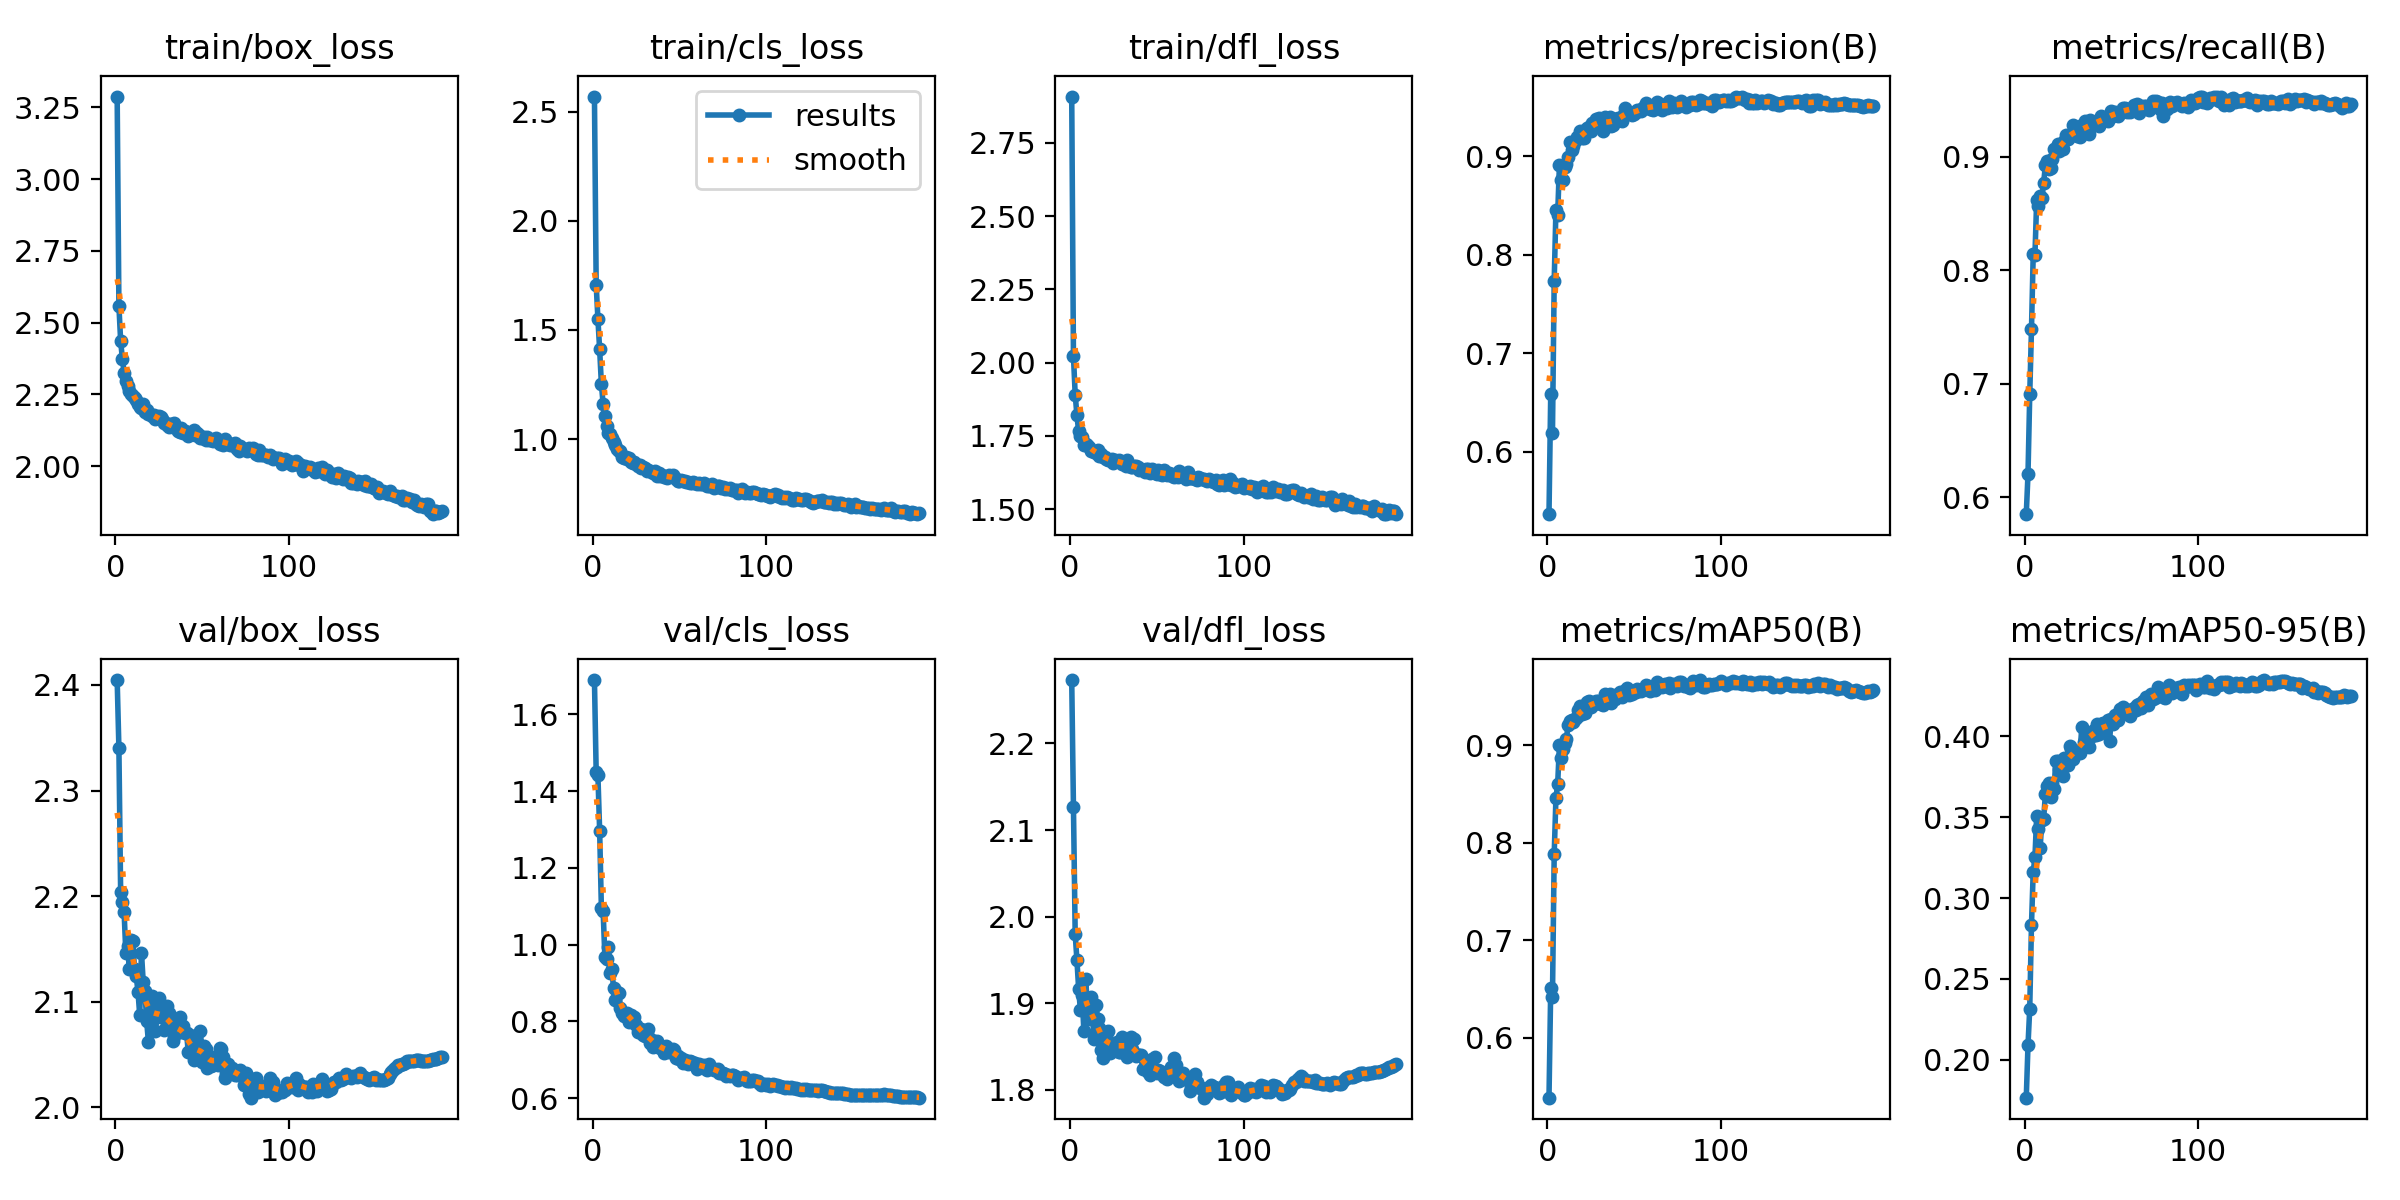

The table this chart was drawn from, first rows:
epoch, train/box_loss, train/cls_loss, train/dfl_loss, metrics/precision(B), metrics/recall(B), metrics/mAP50(B), metrics/mAP50-95(B), val/box_loss, val/cls_loss, val/dfl_loss, lr/pg0, lr/pg1, lr/pg2
1, 3.288, 2.57, 2.907, 0.5366, 0.5852, 0.5388, 0.1767, 2.405, 1.689, 2.273, 0.003328, 0.003328, 0.003328
2, 2.558, 1.707, 2.022, 0.6585, 0.6207, 0.6513, 0.2092, 2.34, 1.45, 2.127, 0.006639, 0.006639, 0.006639
3, 2.437, 1.551, 1.891, 0.6189, 0.6906, 0.6424, 0.2318, 2.204, 1.441, 1.98, 0.009928, 0.009928, 0.009928
4, 2.373, 1.411, 1.82, 0.7736, 0.7479, 0.7885, 0.2835, 2.195, 1.297, 1.95, 0.009901, 0.009901, 0.009901
5, 2.325, 1.253, 1.766, 0.8459, 0.8139, 0.8461, 0.3162, 2.185, 1.095, 1.916, 0.009901, 0.009901, 0.009901
6, 2.296, 1.16, 1.749, 0.8408, 0.8133, 0.8602, 0.3252, 2.146, 1.089, 1.892, 0.009868, 0.009868, 0.009868
7, 2.279, 1.106, 1.747, 0.8908, 0.8616, 0.8999, 0.3506, 2.153, 0.9685, 1.909, 0.009835, 0.009835, 0.009835
8, 2.26, 1.061, 1.72, 0.8759, 0.8565, 0.8871, 0.3424, 2.131, 0.9623, 1.868, 0.009802, 0.009802, 0.009802
9, 2.25, 1.027, 1.722, 0.8763, 0.8657, 0.8958, 0.3309, 2.158, 0.9951, 1.928, 0.009769, 0.009769, 0.009769
10, 2.245, 1.022, 1.719, 0.8895, 0.8636, 0.9025, 0.3484, 2.158, 0.926, 1.899, 0.009736, 0.009736, 0.009736
11, 2.237, 1.004, 1.711, 0.8917, 0.8766, 0.906, 0.3486, 2.131, 0.9372, 1.881, 0.009703, 0.009703, 0.009703
12, 2.231, 0.9867, 1.697, 0.8991, 0.8922, 0.921, 0.3641, 2.124, 0.8871, 1.907, 0.00967, 0.00967, 0.00967
13, 2.217, 0.9741, 1.699, 0.9145, 0.896, 0.9251, 0.369, 2.11, 0.8556, 1.883, 0.009637, 0.009637, 0.009637
14, 2.207, 0.9558, 1.697, 0.9062, 0.8889, 0.9254, 0.3713, 2.087, 0.8779, 1.859, 0.009604, 0.009604, 0.009604
15, 2.201, 0.9456, 1.692, 0.9101, 0.89, 0.9236, 0.3626, 2.147, 0.8736, 1.898, 0.009571, 0.009571, 0.009571
16, 2.215, 0.946, 1.702, 0.9155, 0.898, 0.9268, 0.3712, 2.119, 0.8358, 1.882, 0.009538, 0.009538, 0.009538
17, 2.187, 0.9201, 1.682, 0.9191, 0.9068, 0.929, 0.3673, 2.111, 0.8216, 1.871, 0.009505, 0.009505, 0.009505
18, 2.196, 0.9133, 1.687, 0.9193, 0.9071, 0.9363, 0.3847, 2.082, 0.8146, 1.846, 0.009472, 0.009472, 0.009472
19, 2.182, 0.9177, 1.676, 0.9252, 0.9109, 0.9401, 0.3848, 2.062, 0.8198, 1.836, 0.009439, 0.009439, 0.009439
20, 2.182, 0.9078, 1.679, 0.9181, 0.9051, 0.932, 0.3799, 2.087, 0.8208, 1.859, 0.009406, 0.009406, 0.009406
21, 2.176, 0.914, 1.672, 0.918, 0.9106, 0.935, 0.3825, 2.106, 0.7984, 1.862, 0.009373, 0.009373, 0.009373
22, 2.179, 0.8954, 1.667, 0.926, 0.9068, 0.9329, 0.3752, 2.098, 0.8173, 1.868, 0.00934, 0.00934, 0.00934
23, 2.163, 0.8911, 1.667, 0.9292, 0.9136, 0.9448, 0.3865, 2.072, 0.8053, 1.843, 0.009307, 0.009307, 0.009307
24, 2.169, 0.894, 1.671, 0.9296, 0.9192, 0.9455, 0.3827, 2.086, 0.8116, 1.849, 0.009274, 0.009274, 0.009274
25, 2.175, 0.8864, 1.659, 0.9258, 0.9155, 0.9395, 0.3823, 2.104, 0.7906, 1.852, 0.009241, 0.009241, 0.009241
26, 2.171, 0.8758, 1.669, 0.9337, 0.9193, 0.942, 0.394, 2.085, 0.7731, 1.851, 0.009208, 0.009208, 0.009208
27, 2.163, 0.8817, 1.665, 0.9294, 0.9202, 0.9423, 0.3921, 2.09, 0.7747, 1.855, 0.009175, 0.009175, 0.009175
28, 2.151, 0.868, 1.669, 0.9383, 0.9274, 0.9456, 0.3861, 2.073, 0.7807, 1.844, 0.009142, 0.009142, 0.009142
29, 2.151, 0.8707, 1.663, 0.9355, 0.9212, 0.9454, 0.389, 2.088, 0.7655, 1.844, 0.009109, 0.009109, 0.009109
30, 2.145, 0.8659, 1.653, 0.9388, 0.9179, 0.9435, 0.391, 2.096, 0.7628, 1.861, 0.009076, 0.009076, 0.009076
31, 2.135, 0.8559, 1.653, 0.9335, 0.9255, 0.9423, 0.3901, 2.089, 0.7667, 1.85, 0.009043, 0.009043, 0.009043
32, 2.145, 0.8594, 1.649, 0.9261, 0.917, 0.9416, 0.3899, 2.079, 0.7806, 1.858, 0.00901, 0.00901, 0.00901
33, 2.137, 0.8545, 1.667, 0.9396, 0.9277, 0.9522, 0.4059, 2.062, 0.7427, 1.838, 0.008977, 0.008977, 0.008977
34, 2.151, 0.8499, 1.652, 0.9303, 0.9204, 0.945, 0.3963, 2.068, 0.7513, 1.852, 0.008944, 0.008944, 0.008944
35, 2.135, 0.8454, 1.643, 0.9384, 0.9309, 0.9487, 0.3973, 2.077, 0.7328, 1.861, 0.008911, 0.008911, 0.008911
36, 2.123, 0.8524, 1.645, 0.9394, 0.9277, 0.9528, 0.402, 2.073, 0.7362, 1.847, 0.008878, 0.008878, 0.008878
37, 2.12, 0.8326, 1.649, 0.9305, 0.9198, 0.9433, 0.3932, 2.086, 0.7497, 1.859, 0.008845, 0.008845, 0.008845
38, 2.132, 0.8429, 1.647, 0.9313, 0.9325, 0.9501, 0.4008, 2.071, 0.7356, 1.839, 0.008812, 0.008812, 0.008812
39, 2.116, 0.8303, 1.645, 0.9376, 0.928, 0.9473, 0.4, 2.077, 0.7308, 1.84, 0.008779, 0.008779, 0.008779
40, 2.123, 0.8334, 1.634, 0.9378, 0.9285, 0.9498, 0.4037, 2.07, 0.7301, 1.841, 0.008746, 0.008746, 0.008746
41, 2.119, 0.8263, 1.637, 0.9385, 0.9304, 0.9522, 0.4006, 2.07, 0.7187, 1.841, 0.008713, 0.008713, 0.008713
42, 2.106, 0.8256, 1.634, 0.9391, 0.9316, 0.9543, 0.4077, 2.052, 0.7351, 1.825, 0.00868, 0.00868, 0.00868
43, 2.111, 0.8231, 1.628, 0.9357, 0.9266, 0.9497, 0.4012, 2.068, 0.7236, 1.835, 0.008647, 0.008647, 0.008647
44, 2.111, 0.8338, 1.636, 0.9424, 0.9354, 0.9554, 0.4076, 2.055, 0.7206, 1.826, 0.008614, 0.008614, 0.008614
45, 2.126, 0.8317, 1.638, 0.9492, 0.9312, 0.9556, 0.4081, 2.045, 0.7257, 1.82, 0.008581, 0.008581, 0.008581
46, 2.109, 0.8333, 1.624, 0.9449, 0.9342, 0.9584, 0.4037, 2.047, 0.7278, 1.817, 0.008548, 0.008548, 0.008548
47, 2.116, 0.8265, 1.637, 0.9447, 0.9328, 0.952, 0.4059, 2.062, 0.7255, 1.835, 0.008515, 0.008515, 0.008515
48, 2.109, 0.8149, 1.632, 0.9443, 0.9315, 0.9546, 0.4099, 2.049, 0.7054, 1.824, 0.008482, 0.008482, 0.008482
49, 2.097, 0.8095, 1.623, 0.9422, 0.9361, 0.9523, 0.3974, 2.072, 0.7111, 1.837, 0.008449, 0.008449, 0.008449
50, 2.099, 0.8092, 1.62, 0.943, 0.9401, 0.956, 0.4109, 2.043, 0.7031, 1.819, 0.008416, 0.008416, 0.008416
51, 2.103, 0.8117, 1.633, 0.9446, 0.9358, 0.9551, 0.4077, 2.058, 0.7056, 1.823, 0.008383, 0.008383, 0.008383
52, 2.092, 0.808, 1.619, 0.9469, 0.9396, 0.9576, 0.4131, 2.055, 0.6925, 1.821, 0.00835, 0.00835, 0.00835
53, 2.1, 0.8085, 1.617, 0.9472, 0.9371, 0.9562, 0.4105, 2.037, 0.6996, 1.818, 0.008317, 0.008317, 0.008317
54, 2.092, 0.8045, 1.634, 0.9463, 0.9361, 0.9558, 0.4098, 2.042, 0.6957, 1.815, 0.008284, 0.008284, 0.008284
55, 2.092, 0.8037, 1.622, 0.9487, 0.9388, 0.9577, 0.4166, 2.039, 0.6895, 1.819, 0.008251, 0.008251, 0.008251
56, 2.088, 0.799, 1.617, 0.9496, 0.939, 0.9581, 0.4137, 2.04, 0.6966, 1.812, 0.008218, 0.008218, 0.008218
57, 2.093, 0.7985, 1.623, 0.9537, 0.9426, 0.9617, 0.4181, 2.048, 0.6938, 1.816, 0.008185, 0.008185, 0.008185
58, 2.096, 0.804, 1.619, 0.9505, 0.9428, 0.961, 0.4164, 2.042, 0.689, 1.827, 0.008152, 0.008152, 0.008152
59, 2.088, 0.7987, 1.613, 0.9482, 0.9393, 0.9556, 0.4162, 2.04, 0.6914, 1.818, 0.008119, 0.008119, 0.008119
60, 2.076, 0.7933, 1.61, 0.9482, 0.9417, 0.9566, 0.416, 2.057, 0.6773, 1.837, 0.008086, 0.008086, 0.008086
... 128 more rows
